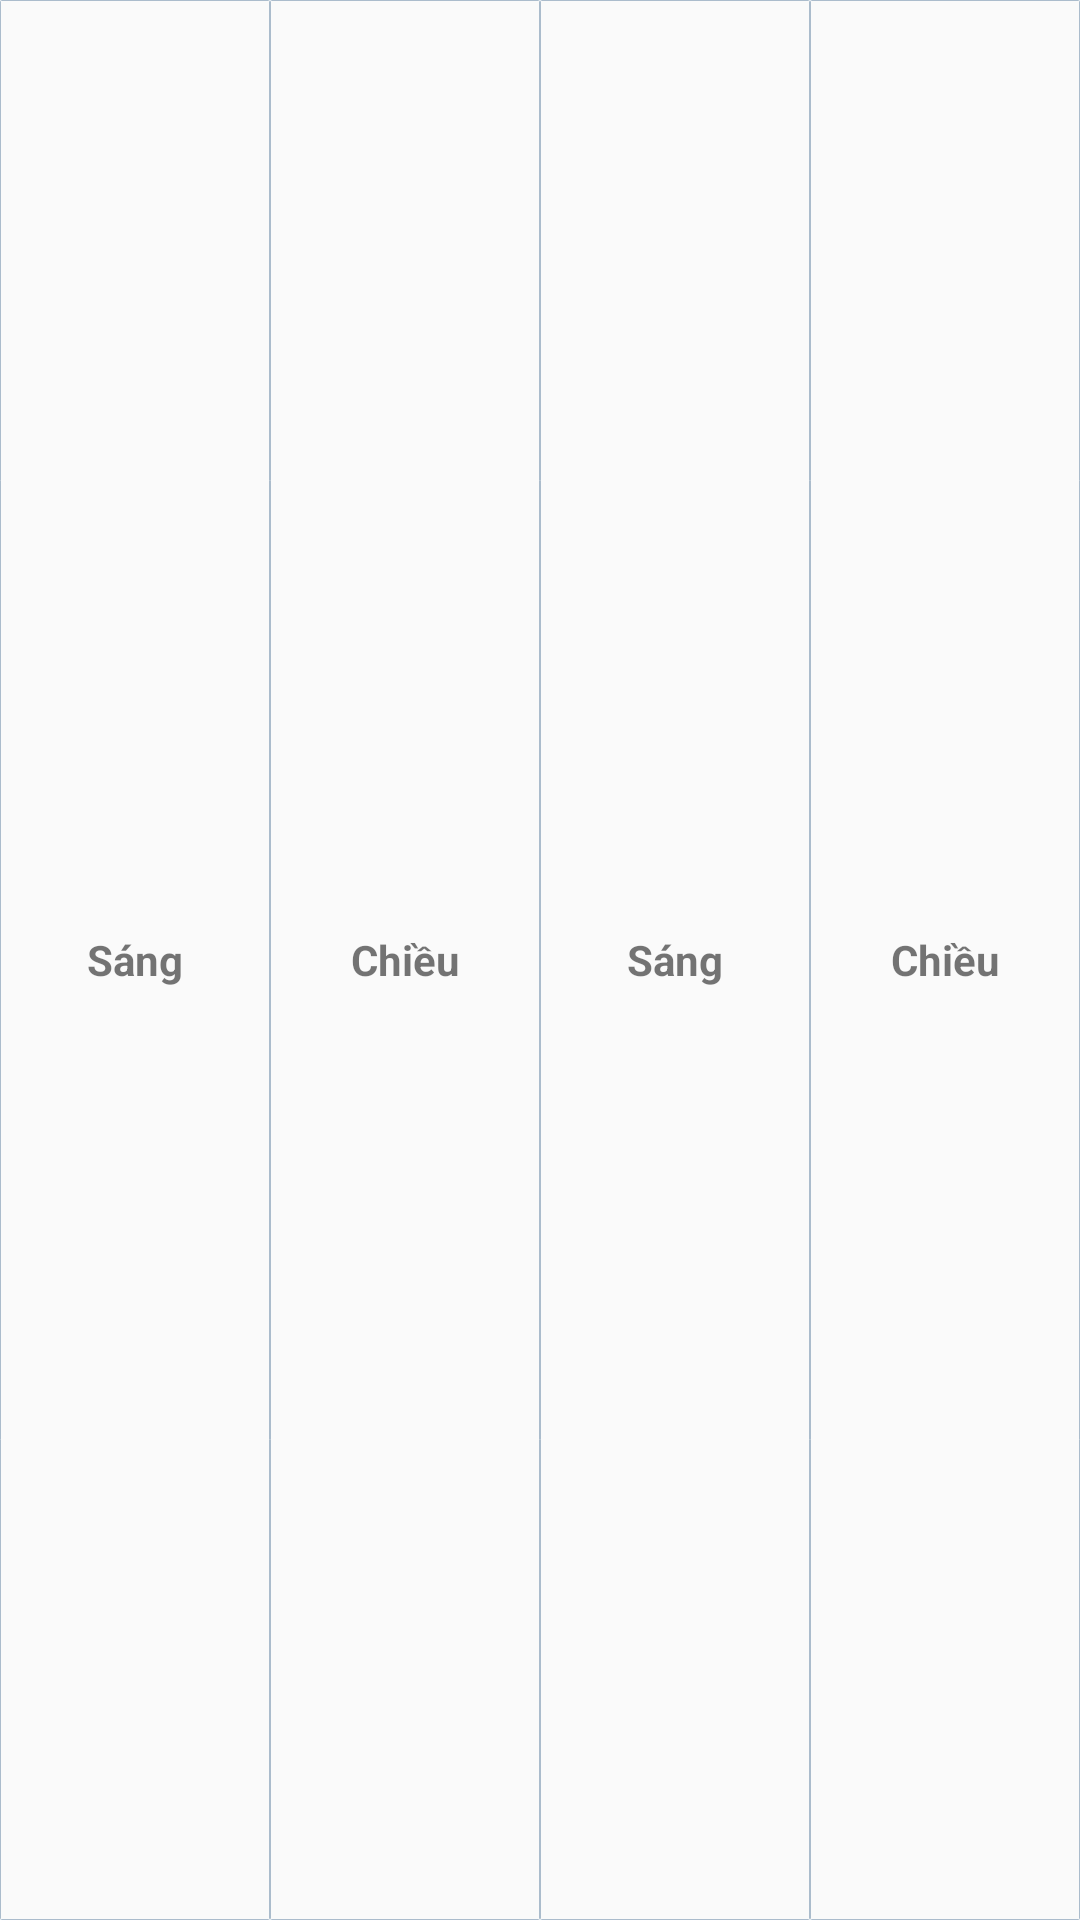

Reconstruct the res/layout file that produces this screen, plus the resources it refers to.
<!-- AndroidManifest.xml: application theme AppTheme -->
<!-- res/layout/adapter_church_normal_bold.xml -->
<?xml version="1.0" encoding="utf-8"?>
<LinearLayout xmlns:android="http://schemas.android.com/apk/res/android"
    android:layout_width="match_parent"
    android:layout_height="@dimen/church_height"
    android:orientation="horizontal">

    <TextView
        android:id="@+id/tv1"
        style="@style/text_church"
        android:layout_width="0dp"
        android:layout_weight="1"
        android:text="Sáng"
        android:textStyle="bold" />

    <TextView
        android:id="@+id/tv2"
        style="@style/text_church"
        android:layout_width="0dp"
        android:layout_weight="1"
        android:text="Chiều"
        android:textStyle="bold" />

    <TextView
        android:id="@+id/tv3"
        style="@style/text_church"
        android:layout_width="0dp"
        android:layout_weight="1"
        android:text="Sáng"
        android:textStyle="bold" />

    <TextView
        android:id="@+id/tv4"
        style="@style/text_church"
        android:layout_width="0dp"
        android:layout_weight="1"
        android:text="Chiều"
        android:textStyle="bold" />
</LinearLayout>
<!-- resources referenced by this layout -->
<resources>
  <dimen name="church_height">45dp</dimen>
  <style name="text_church">
          <item name="android:layout_width">wrap_content</item>
          <item name="android:layout_height">match_parent</item>
          <item name="android:layout_gravity">center</item>
          <item name="android:gravity">center</item>
          <item name="android:background">@drawable/border_view</item>
          <item name="android:padding">@dimen/text_padding</item>
      </style>
  <style name="AppTheme" parent="Theme.AppCompat.Light.DarkActionBar">
          
          <item name="colorPrimary">@color/colorPrimary</item>
          <item name="colorPrimaryDark">@color/colorPrimaryDark</item>
          <item name="colorAccent">@color/colorAccent</item>
      </style>
  <!-- drawable border_view (drawable) -->
  <selector xmlns:android="http://schemas.android.com/apk/res/android">
      <item>
          <shape android:shape="rectangle">
              <solid android:color="@color/colorTrans" />
              <corners android:radius="@dimen/border_radius" />
              <stroke android:width="@dimen/border_radius" android:color="@color/color_divide" />
          </shape>
      </item>
  </selector>
  <dimen name="text_padding">3dp</dimen>
  <color name="colorPrimary">#3F51B5</color>
  <color name="colorPrimaryDark">#303F9F</color>
  <color name="colorAccent">#FF4081</color>
  <color name="colorTrans">#00000000</color>
  <dimen name="border_radius">0.1dp</dimen>
  <color name="color_divide">#abbccc</color>
</resources>
